Run: headless pygame with SDL's dummy video driver; simulated clock (each Clock.tick advances the game by its frame time, no real sleeping); random seed 0; keys injected as events and as key.get_pressed() state; mouse plan: one left click at the window centre at the start of phase 2, then a move to the lower-right quarter at the start of phase 3.
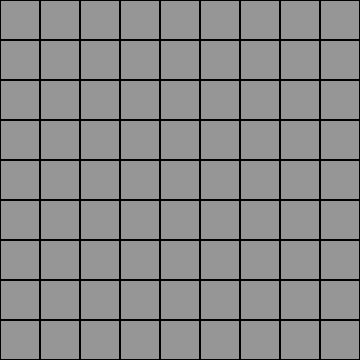
Frame 1 of 4 · flips 1–60 · no input
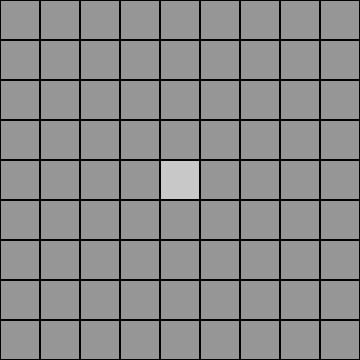
Frame 2 of 4 · flips 61–180 · clicked the window centre · tapped SPACE, RETURN · held RIGHT (→), D
Frame 3 of 4 · flips 181–300 · moved the mouse to the lower-right quarter · held DOWN (↓), S · screen unchanged from frame 2, image omitted
Frame 4 of 4 · flips 301–420 · held LEFT (←), A, UP (↑), W · screen unchanged from frame 3, image omitted

The pygame program that drew these frames:

# configurações iniciais:
import pygame
import random

pygame.init()
pygame.display.set_caption('Campo Minado')
largura, altura = 360, 360
tela = pygame.display.set_mode((largura, altura))

# cores
preto = (0, 0, 0)
vermelho = (255, 0, 0)
cinza_claro = (200, 200, 200)
cinza_medio = (150, 150, 150)
cinza_escuro = (100, 100, 100)

# paramentros:

linhas = 9
colunas = 9
bombas = 2
tamanho_celula = 40

class Celula:
    def __init__(self):
        self.tem_bomba = False
        self.revelada = False
        self.bandeira = False
        self.numero = 0

tabuleiro = []

for i in range(linhas):
    linha = []
    for j in range(colunas):
        linha.append(Celula())
    tabuleiro.append(linha)

# def desenhar_tabuleiro():
#     for i in range(linhas):
#         for j in range(colunas):
#             x = j * tamanho_celula
#             y = i * tamanho_celula

#             pygame.draw.rect(tela, cinza_medio, (x, y, tamanho_celula, tamanho_celula))
#             pygame.draw.rect(tela, preto, (x, y, tamanho_celula, tamanho_celula), 1)

def desenhar_tabuleiro():
    for i in range(linhas):
        for j in range(colunas):
            x = j * tamanho_celula
            y = i * tamanho_celula

            celula = tabuleiro[i][j]

            if celula.revelada:
                pygame.draw.rect(tela, cinza_claro, (x, y, tamanho_celula, tamanho_celula))

                if celula.tem_bomba:
                    pygame.draw.circle(tela, vermelho, (x + 20, y + 20), 10)
                elif celula.numero > 0:
                    fonte = pygame.font.SysFont(None, 24)
                    texto = fonte.render(str(celula.numero), True, preto)
                    tela.blit(texto, (x + 15, y + 10))
            else:
                pygame.draw.rect(tela, cinza_medio, (x, y, tamanho_celula, tamanho_celula))

            pygame.draw.rect(tela, preto, (x, y, tamanho_celula, tamanho_celula), 1)


def rodar_jogo():
    fim_jogo = False
    relogio = pygame.time.Clock()
    
    while not fim_jogo:
        tela.fill(cinza_claro)

        for evento in pygame.event.get():
            if evento.type == pygame.QUIT:
                 fim_jogo = True
            
            if evento.type == pygame.MOUSEBUTTONDOWN:
                x_mouse, y_mouse = pygame.mouse.get_pos()

                coluna = x_mouse // tamanho_celula
                linha = y_mouse // tamanho_celula

                # evita erro ao clicar fora do tabuleiro
                if 0 <= linha < linhas and 0 <= coluna < colunas:
                    celula = tabuleiro[linha][coluna]

                    # botão esquerdo → revelar
                    if evento.button == 1:
                        celula.revelada = True

                        if celula.tem_bomba:
                            print("💥 Game Over")
                            fim_jogo = True  # encerra o jogo

                    # botão direito → bandeira
                    elif evento.button == 3:
                        if not celula.revelada:
                            celula.bandeira = not celula.bandeira

        desenhar_tabuleiro()
        pygame.display.update()
        relogio.tick(30)

    pygame.quit()
# criar um loop infinito:

# desenhar os objetos do jogo na tela:
# tabuleiro
# células
# bombas
def distribuir_bombas():
    bombas_colocadas = 0

    while bombas_colocadas < bombas:
        linha_aleatoria = random.randrange(linhas)
        coluna_aleatoria = random.randrange(colunas)

        celula = tabuleiro[linha_aleatoria][coluna_aleatoria]

        if not celula.tem_bomba:
                celula.tem_bomba = True
                bombas_colocadas += 1
  


for i in range(linhas):
    for j in range(colunas):
        if tabuleiro[i][j].tem_bomba:
            print('Bomba em:', i, j)


def calcular_numeros():
    for i in range(linhas):
        for j in range(colunas):
            contador = 0

            for x in range(i-1, i+2):
                for y in range(j-1, j+2):

                    if 0 <= x < linhas and 0 <= y < colunas:
                        if x == i and y == j:
                            continue
                        if tabuleiro[x][y].tem_bomba:
                            contador += 1

            tabuleiro[i][j].numero = contador

distribuir_bombas()
calcular_numeros()

for i in range(linhas):
    for j in range(colunas):
        if tabuleiro[i][j].tem_bomba:
            print("💣", end=" ")
        else:
            print(tabuleiro[i][j].numero, end=" ")
    print()
# bandeiras

# criar a lógica de terminar o jogo:
# o que acontece:
# usuário escolheu a bomba
# usuário abriu todas as células

# pegar a interações do usuário:
# fechou a tela
# apertou com o mouse esquerdo para abrir uma célula 
# apertou com o mouse direto para colocar uma bandeira 

rodar_jogo()
